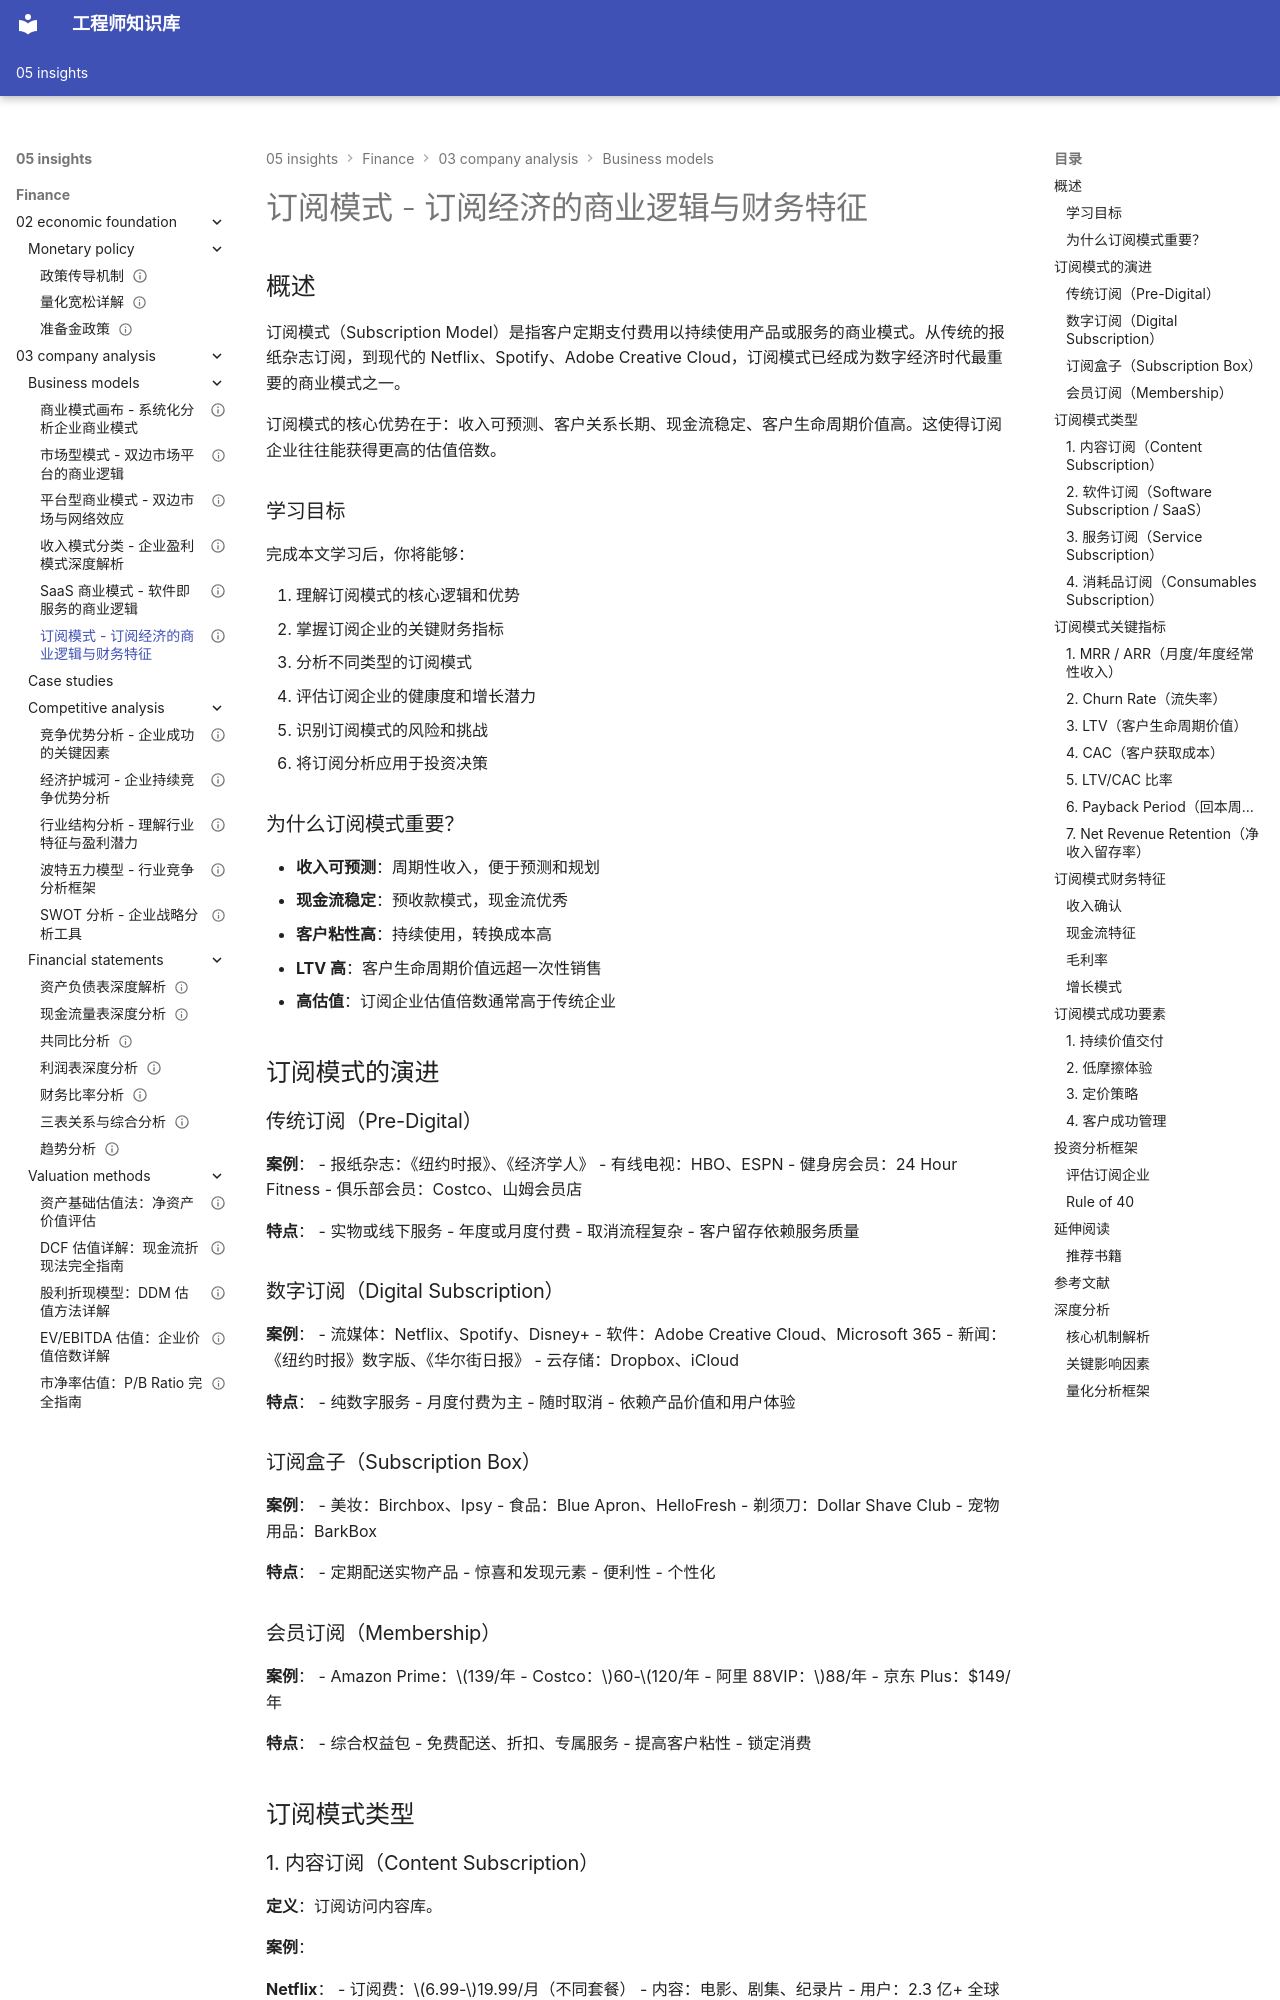

repository: Vuiora/knowledge-os · page: 05-insights/finance/03-company-analysis/business-models/subscription-models/index.html · generator: mkdocs

---
title: 订阅模式 - 订阅经济的商业逻辑与财务特征
description: 深入理解订阅商业模式的核心机制、关键指标和成功要素，掌握评估订阅企业的方法
slug: subscription-models
domain: 金融洞察
module: 公司分析 - 商业模式
content_type: article
skill_level: intermediate
tags:
- SaaS
- 公司分析
- 商业模式
- 订阅模式
- 订阅经济
prerequisites:
- 商业模式画布
- 收入模式分类
- 财务报表分析
related_contents:
- business-model-canvas.md
- revenue-models.md
- saas-models.md
- platform-business.md
estimated_time: 45
difficulty_score: 3
author: Finance Knowledge System
created_at: '2024-01-20'
updated_at: '2024-01-20'
version: '1.0'
language: zh-CN
status: published
is_featured: false
---

# 订阅模式 - 订阅经济的商业逻辑与财务特征

## 概述

订阅模式（Subscription Model）是指客户定期支付费用以持续使用产品或服务的商业模式。从传统的报纸杂志订阅，到现代的 Netflix、Spotify、Adobe Creative Cloud，订阅模式已经成为数字经济时代最重要的商业模式之一。

订阅模式的核心优势在于：收入可预测、客户关系长期、现金流稳定、客户生命周期价值高。这使得订阅企业往往能获得更高的估值倍数。


### 学习目标

完成本文学习后，你将能够：

1. 理解订阅模式的核心逻辑和优势
2. 掌握订阅企业的关键财务指标
3. 分析不同类型的订阅模式
4. 评估订阅企业的健康度和增长潜力
5. 识别订阅模式的风险和挑战
6. 将订阅分析应用于投资决策

### 为什么订阅模式重要？

- **收入可预测**：周期性收入，便于预测和规划
- **现金流稳定**：预收款模式，现金流优秀
- **客户粘性高**：持续使用，转换成本高
- **LTV 高**：客户生命周期价值远超一次性销售
- **高估值**：订阅企业估值倍数通常高于传统企业

## 订阅模式的演进

### 传统订阅（Pre-Digital）

**案例**：
- 报纸杂志：《纽约时报》、《经济学人》
- 有线电视：HBO、ESPN
- 健身房会员：24 Hour Fitness
- 俱乐部会员：Costco、山姆会员店

**特点**：
- 实物或线下服务
- 年度或月度付费
- 取消流程复杂
- 客户留存依赖服务质量

### 数字订阅（Digital Subscription）

**案例**：
- 流媒体：Netflix、Spotify、Disney+
- 软件：Adobe Creative Cloud、Microsoft 365
- 新闻：《纽约时报》数字版、《华尔街日报》
- 云存储：Dropbox、iCloud

**特点**：
- 纯数字服务
- 月度付费为主
- 随时取消
- 依赖产品价值和用户体验

### 订阅盒子（Subscription Box）

**案例**：
- 美妆：Birchbox、Ipsy
- 食品：Blue Apron、HelloFresh
- 剃须刀：Dollar Shave Club
- 宠物用品：BarkBox

**特点**：
- 定期配送实物产品
- 惊喜和发现元素
- 便利性
- 个性化

### 会员订阅（Membership）

**案例**：
- Amazon Prime：$139/年
- Costco：$60-$120/年
- 阿里 88VIP：$88/年
- 京东 Plus：$149/年

**特点**：
- 综合权益包
- 免费配送、折扣、专属服务
- 提高客户粘性
- 锁定消费
